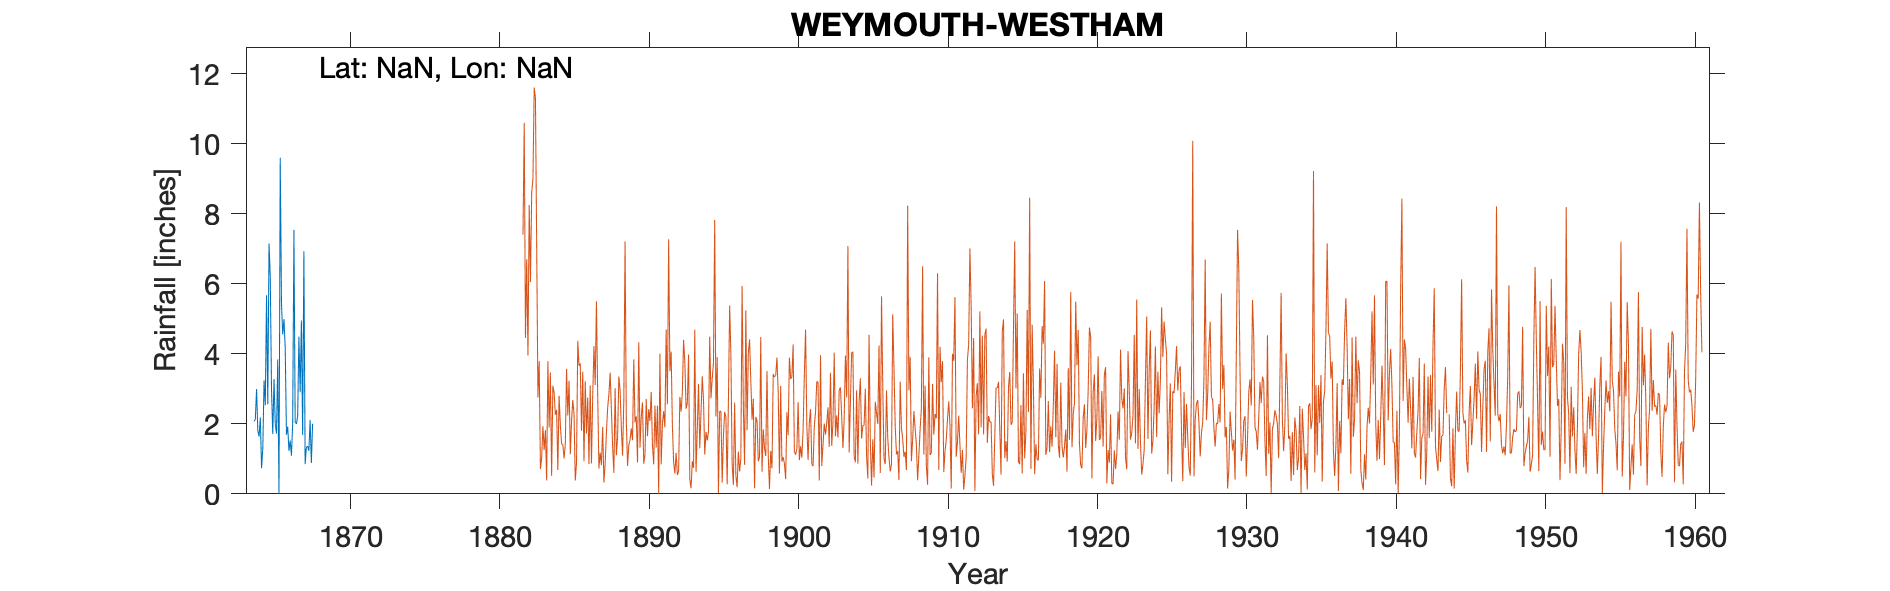

Data behind this chart, as committed beside it:
WEYMOUTH WESTHAM, , , , , , , , , , 
Grid ref, NaN, Long, NaN, Lat, NaN, Elevation, NaN, ft, , 
Station no, , , , , , , , , , 
, 1860, 1861, 1862, 1863, 1864, 1865, 1866, 1867, 1868, 1869
January, , , , , 2.07, 7.15, 4.99, 4.49, , 
February, , , , , 2.13, 6.19, 4.18, 2.9, , 
March, , , , , 2.99, 2.96, 1.69, 4.95, , 
April, , , , , 1.8, 1.71, 1.92, 1.68, , 
May, , , , , 1.64, 3.28, 1.23, 6.93, , 
June, , , , , 2.18, 2, 1.52, 0.85, , 
July, , , , , 0.73, 1.72, 1.09, 1.33, , 
August, , , , , 1.3, 3.84, 2.02, 1.36, , 
September, , , , , 3.24, 0, 7.54, 1.23, , 
October, , , , , 2.53, 9.6, 2.05, 2.11, , 
November, , , , , 5.67, 5.44, 2, 0.88, , 
December, , , , , 2.56, 4.55, 2.22, 2, , 
Total, , , , , 28.84, 48.44, 32.45, 30.71, , 
